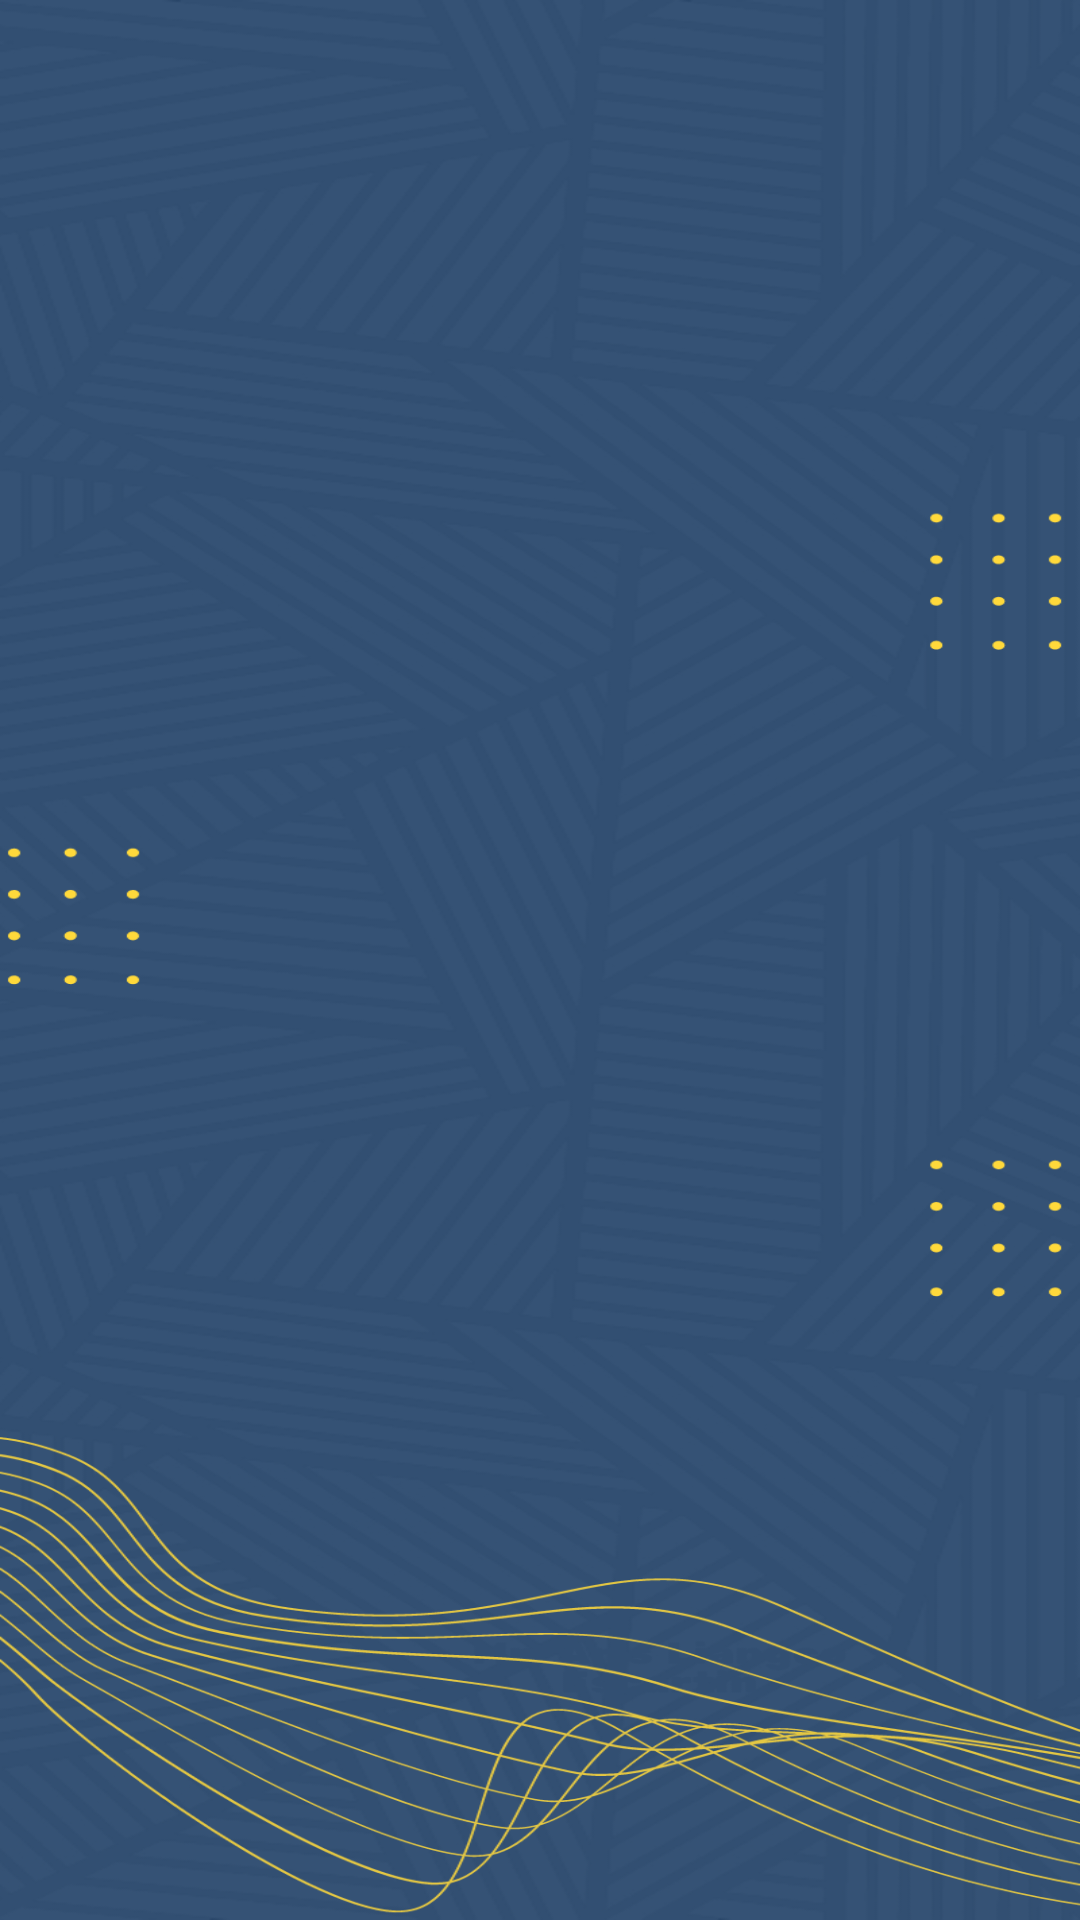

Reconstruct the res/layout file that produces this screen, plus the resources it refers to.
<!-- AndroidManifest.xml: application theme Theme.LoginwithAuth -->
<!-- res/layout/activity_inbox_layout.xml -->
<?xml version="1.0" encoding="utf-8"?>
<androidx.constraintlayout.widget.ConstraintLayout xmlns:android="http://schemas.android.com/apk/res/android"
    xmlns:app="http://schemas.android.com/apk/res-auto"
    xmlns:tools="http://schemas.android.com/tools"
    android:layout_width="match_parent"
    android:layout_height="match_parent"
    android:padding="10dp"
    android:background="@drawable/bg_color3"
    tools:context=".InboxCompleted">
    <androidx.recyclerview.widget.RecyclerView
        android:id="@+id/recyclerView"
        android:layout_width="match_parent"
        android:layout_height="match_parent" />

</androidx.constraintlayout.widget.ConstraintLayout>
<!-- resources referenced by this layout -->
<resources>
  <!-- drawable bg_color3: png bitmap (drawable, 467121 bytes) -->
  <style name="Theme.LoginwithAuth" parent="Theme.AppCompat.Light.DarkActionBar">
          
          <item name="colorPrimary">@color/lightBlue</item>
          <item name="colorPrimaryVariant">@color/darkBlue</item>
          <item name="colorOnPrimary">@color/white</item>
          
          <item name="colorSecondary">@color/teal_200</item>
          <item name="colorSecondaryVariant">@color/teal_700</item>
          <item name="colorOnSecondary">@color/black</item>
          
          <item name="android:statusBarColor" tools:targetApi="l">?attr/colorPrimaryVariant</item>
          
      </style>
  <color name="lightBlue">#2189ff</color>
  <color name="darkBlue">#093970</color>
  <color name="white">#FFFFFFFF</color>
  <color name="teal_200">#FF03DAC5</color>
  <color name="teal_700">#FF018786</color>
  <color name="black">#FF000000</color>
</resources>
